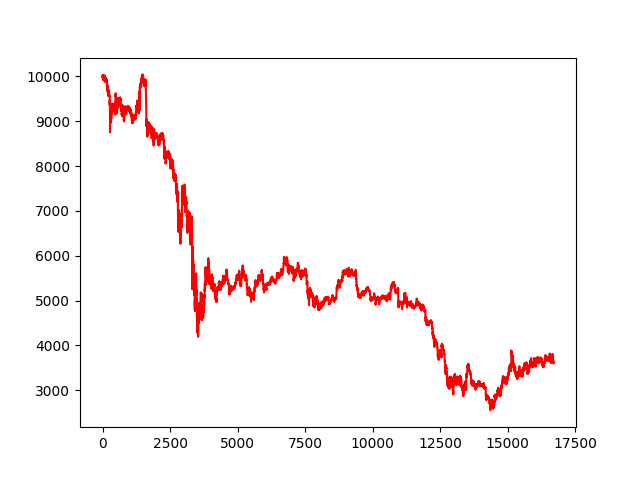

The table this chart was drawn from, first rows:
account_value, date
10000, 2022-04-29 19:00:00
10001, 2022-04-29 19:05:00
9997, 2022-04-29 19:10:00
10009, 2022-04-29 19:15:00
10018, 2022-04-29 19:20:00
10024, 2022-04-29 19:25:00
9995, 2022-04-29 19:30:00
9976, 2022-04-29 19:35:00
9963, 2022-04-29 19:40:00
9963, 2022-04-29 19:45:00
9977, 2022-04-29 19:50:00
9989, 2022-04-29 19:55:00
10010, 2022-04-29 20:00:00
10011, 2022-04-29 20:05:00
10006, 2022-04-29 20:10:00
9991, 2022-04-29 20:15:00
9976, 2022-04-29 20:20:00
9984, 2022-04-29 20:25:00
10010, 2022-04-29 20:30:00
9999, 2022-04-29 20:35:00
9998, 2022-04-29 20:40:00
10006, 2022-04-29 20:45:00
10007, 2022-04-29 20:50:00
10010, 2022-04-29 20:55:00
10021, 2022-04-29 21:00:00
10031, 2022-04-29 21:05:00
10015, 2022-04-29 21:10:00
10009, 2022-04-29 21:15:00
10017, 2022-04-29 21:20:00
9997, 2022-04-29 21:25:00
9966, 2022-04-29 21:30:00
9981, 2022-04-29 21:35:00
9960, 2022-04-29 21:40:00
9948, 2022-04-29 21:45:00
9968, 2022-04-29 21:50:00
9978, 2022-04-29 21:55:00
9952, 2022-04-29 22:00:00
9954, 2022-04-29 22:05:00
9953, 2022-04-29 22:10:00
9966, 2022-04-29 22:15:00
9924, 2022-04-29 22:20:00
9925, 2022-04-29 22:25:00
9910, 2022-04-29 22:30:00
9924, 2022-04-29 22:35:00
9926, 2022-04-29 22:40:00
9937, 2022-04-29 22:45:00
9947, 2022-04-29 22:50:00
9950, 2022-04-29 22:55:00
9935, 2022-04-29 23:00:00
9974, 2022-04-29 23:05:00
9959, 2022-04-29 23:10:00
9942, 2022-04-29 23:15:00
9942, 2022-04-29 23:20:00
9935, 2022-04-29 23:25:00
9916, 2022-04-29 23:30:00
9918, 2022-04-29 23:35:00
9919, 2022-04-29 23:40:00
9925, 2022-04-29 23:45:00
9919, 2022-04-29 23:50:00
9919, 2022-04-29 23:55:00
... 16,642 more rows
